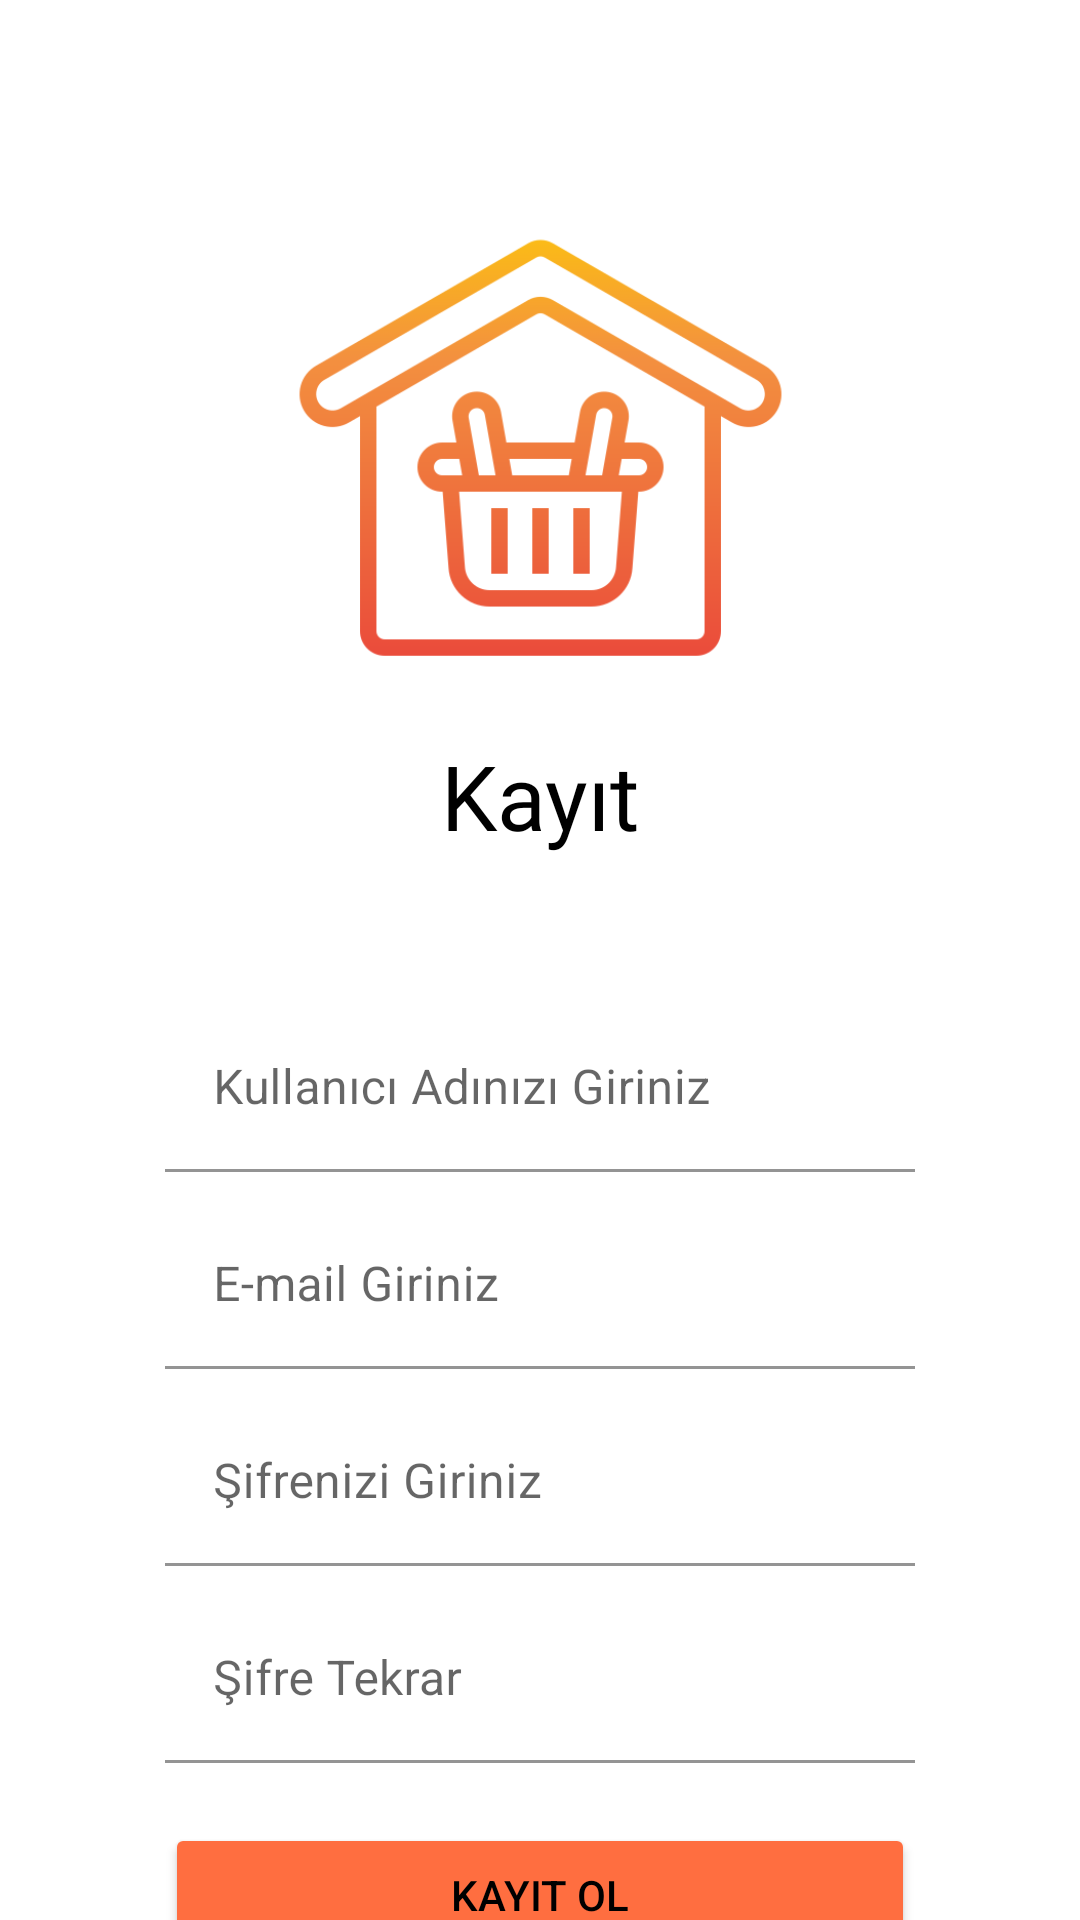

Write the Android layout XML for this screen, with the resource values it uses.
<!-- AndroidManifest.xml: application theme Theme.Kapıımda -->
<!-- res/layout/fragment_register.xml -->
<?xml version="1.0" encoding="utf-8"?>
<layout xmlns:android="http://schemas.android.com/apk/res/android"
    xmlns:tools="http://schemas.android.com/tools"
    xmlns:app="http://schemas.android.com/apk/res-auto">


<androidx.constraintlayout.widget.ConstraintLayout
    android:layout_width="match_parent"
    android:layout_height="match_parent"
    tools:context=".presentation.ui.login.RegisterFragment">

    <com.google.android.material.textfield.TextInputLayout
        android:id="@+id/textInputLayout5"
        android:layout_width="250dp"
        android:layout_height="wrap_content"
        android:layout_marginTop="100dp"
        app:boxStrokeColor="@color/app_base_color"
        app:hintTextColor="@color/app_base_color"
        app:layout_constraintEnd_toEndOf="parent"
        app:layout_constraintStart_toStartOf="parent"
        app:layout_constraintTop_toBottomOf="@+id/imageView10"
        tools:ignore="MissingConstraints">

        <com.google.android.material.textfield.TextInputEditText
            android:id="@+id/etUserName"
            android:layout_width="250dp"
            android:layout_height="wrap_content"
            android:backgroundTint="@color/white"
            android:hint="Kullanıcı Adınızı Giriniz"
            android:textColorHint="@color/app_base_color" />
    </com.google.android.material.textfield.TextInputLayout>

    <com.google.android.material.textfield.TextInputLayout
        android:id="@+id/textInputLayout"
        android:layout_width="250dp"
        android:layout_height="wrap_content"
        android:layout_marginTop="10dp"
        app:boxStrokeColor="@color/app_base_color"
        app:hintTextColor="@color/app_base_color"
        app:layout_constraintEnd_toEndOf="parent"
        app:layout_constraintStart_toStartOf="parent"
        app:layout_constraintTop_toBottomOf="@+id/textInputLayout5">

        <com.google.android.material.textfield.TextInputEditText
            android:id="@+id/etEmail"
            android:layout_width="250dp"
            android:layout_height="wrap_content"
            android:backgroundTint="@color/white"
            android:hint="E-mail Giriniz"
             />
    </com.google.android.material.textfield.TextInputLayout>

    <Button
        android:id="@+id/btnRegister"
        android:layout_width="250dp"
        android:layout_height="wrap_content"
        android:layout_marginTop="20dp"
        android:backgroundTint="@color/app_base_color"
        android:text="Kayıt Ol"
        android:textColor="@color/app_text_first_color"
        app:layout_constraintEnd_toEndOf="@+id/textInputLayout"
        app:layout_constraintHorizontal_bias="0.0"
        app:layout_constraintStart_toStartOf="@+id/textInputLayout"
        app:layout_constraintTop_toBottomOf="@+id/textInputLayout4" />

    <ImageView
        android:id="@+id/imageView10"
        android:layout_width="175dp"
        android:layout_height="175dp"
        android:layout_marginTop="60dp"
        android:src="@drawable/base_app_icon_512"
        app:layout_constraintEnd_toEndOf="parent"
        app:layout_constraintStart_toStartOf="parent"
        app:layout_constraintTop_toTopOf="parent" />

    <com.google.android.material.textfield.TextInputLayout
        android:id="@+id/textInputLayout3"
        android:layout_width="250dp"
        android:layout_height="wrap_content"
        android:layout_marginTop="10dp"
        app:layout_constraintEnd_toEndOf="@+id/textInputLayout"
        app:layout_constraintStart_toStartOf="@+id/textInputLayout"
        app:layout_constraintTop_toBottomOf="@+id/textInputLayout"
        app:boxStrokeColor="@color/app_base_color"
        app:hintTextColor="@color/app_base_color">

        <com.google.android.material.textfield.TextInputEditText
            android:id="@+id/etPassword"
            android:layout_width="match_parent"
            android:layout_height="wrap_content"
            android:hint="Şifrenizi Giriniz"
            android:backgroundTint="@color/white"
            android:inputType="textPassword"/>
    </com.google.android.material.textfield.TextInputLayout>

    <com.google.android.material.textfield.TextInputLayout
        android:id="@+id/textInputLayout4"
        android:layout_width="250dp"
        android:layout_height="wrap_content"
        android:layout_marginTop="10dp"
        app:layout_constraintEnd_toEndOf="@+id/textInputLayout3"
        app:layout_constraintStart_toStartOf="@+id/textInputLayout3"
        app:layout_constraintTop_toBottomOf="@+id/textInputLayout3"
        app:boxStrokeColor="@color/app_base_color"
        app:hintTextColor="@color/app_base_color">

        <com.google.android.material.textfield.TextInputEditText
            android:id="@+id/etPasswordAgain"
            android:layout_width="match_parent"
            android:layout_height="wrap_content"
            android:hint="Şifre Tekrar"
            android:backgroundTint="@color/white"
            android:inputType="textPassword"/>
    </com.google.android.material.textfield.TextInputLayout>

    <TextView
        android:layout_width="wrap_content"
        android:layout_height="wrap_content"
        android:layout_marginTop="10dp"
        android:fontFamily="@font/montserrat_bold"
        android:text="Kayıt"
        android:textColor="@color/app_text_first_color"
        android:textSize="30sp"
        app:layout_constraintEnd_toEndOf="parent"
        app:layout_constraintStart_toStartOf="parent"
        app:layout_constraintTop_toBottomOf="@+id/imageView10" />

    <ImageView
        android:id="@+id/btnpasswordVisibility"
        android:layout_width="wrap_content"
        android:layout_height="wrap_content"
        android:layout_marginStart="10dp"
        app:layout_constraintBottom_toBottomOf="@+id/textInputLayout3"
        app:layout_constraintStart_toEndOf="@+id/textInputLayout3"
        app:layout_constraintTop_toTopOf="@+id/textInputLayout3"
        app:srcCompat="@drawable/ic_baseline_visibility_24" />

    <ImageView
        android:id="@+id/btnpasswordConfirmVisibility"
        android:layout_width="wrap_content"
        android:layout_height="wrap_content"
        android:layout_marginStart="10dp"
        app:layout_constraintBottom_toBottomOf="@+id/textInputLayout4"
        app:layout_constraintStart_toEndOf="@+id/textInputLayout4"
        app:layout_constraintTop_toTopOf="@+id/textInputLayout4"
        app:srcCompat="@drawable/ic_baseline_visibility_24" />


</androidx.constraintlayout.widget.ConstraintLayout>
</layout>
<!-- resources referenced by this layout -->
<resources>
  <color name="app_base_color">#ff6e40</color>
  <color name="app_text_first_color">#FF000000</color>
  <color name="white">#FFFFFFFF</color>
  <!-- drawable base_app_icon_512: png bitmap (drawable-v24, 24211 bytes) -->
  <style name="Theme.Kapıımda" parent="Theme.MaterialComponents.DayNight.NoActionBar">
          
          <item name="colorPrimary">@color/purple_500</item>
          <item name="colorPrimaryVariant">@color/purple_700</item>
          <item name="colorOnPrimary">@color/white</item>
          
          <item name="colorSecondary">@color/teal_200</item>
          <item name="colorSecondaryVariant">@color/teal_700</item>
          <item name="colorOnSecondary">@color/black</item>
          
          <item name="android:statusBarColor" tools:targetApi="l">@color/app_base_color</item>
          
      </style>
  <color name="purple_500">#FF6200EE</color>
  <color name="purple_700">#FF3700B3</color>
  <color name="teal_200">#FF03DAC5</color>
  <color name="teal_700">#FF018786</color>
  <color name="black">#FF000000</color>
</resources>
